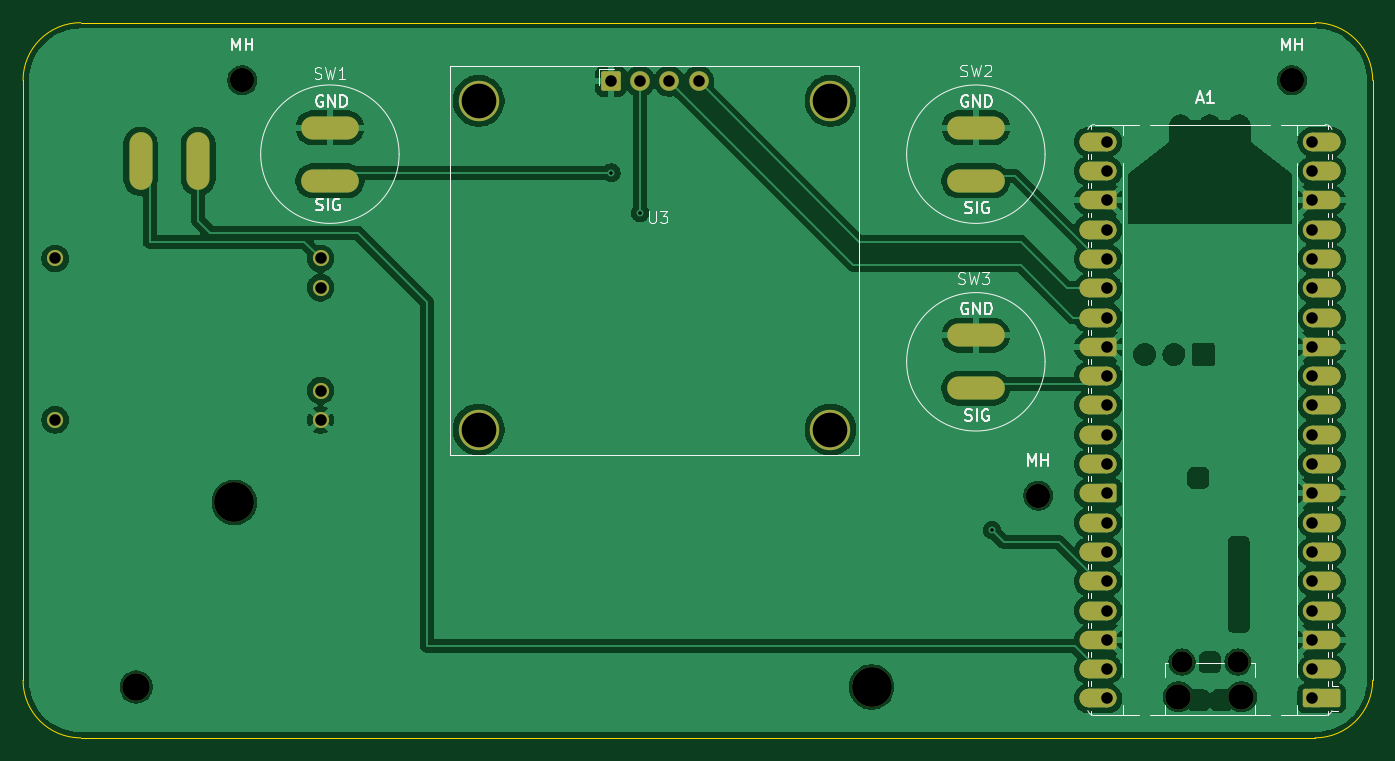
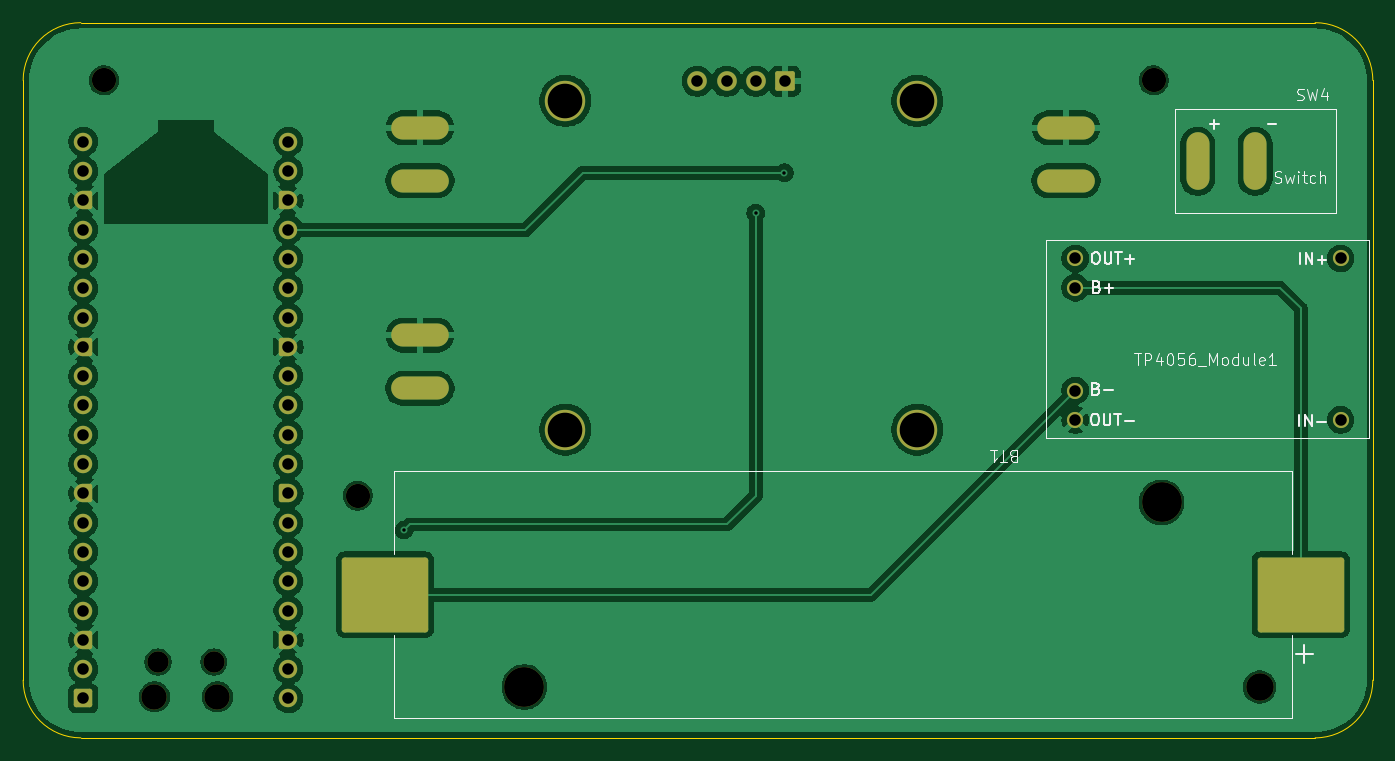
Circuit board: 11 layer files. Board 117.0 x 62.0 mm.
- bottom_copper: PocketArc-B_Cu.gbr (135431 bytes)
- bottom_mask: PocketArc-B_Mask.gbr (5485 bytes)
- paste: PocketArc-B_Paste.gbr (1215 bytes)
- bottom_silk: PocketArc-B_Silkscreen.gbr (18537 bytes)
- outline: PocketArc-Edge_Cuts.gbr (870 bytes)
- top_copper: PocketArc-F_Cu.gbr (194517 bytes)
- top_mask: PocketArc-F_Mask.gbr (8394 bytes)
- paste: PocketArc-F_Paste.gbr (469 bytes)
- top_silk: PocketArc-F_Silkscreen.gbr (25218 bytes)
- drill: PocketArc-NPTH.drl (772 bytes)
- drill: PocketArc-PTH.drl (1753 bytes)

=== bottom_copper: PocketArc-B_Cu.gbr (135431 bytes, source omitted) ===
=== bottom_mask: PocketArc-B_Mask.gbr (5485 bytes, source withheld) ===
=== paste: PocketArc-B_Paste.gbr (1215 bytes, source withheld) ===
=== bottom_silk: PocketArc-B_Silkscreen.gbr (18537 bytes, source omitted) ===
=== outline: PocketArc-Edge_Cuts.gbr ===
%TF.GenerationSoftware,KiCad,Pcbnew,10.0.1*%
%TF.CreationDate,2026-09-03T20:47:45+03:00*%
%TF.ProjectId,PocketArc,506f636b-6574-4417-9263-2e6b69636164,rev?*%
%TF.SameCoordinates,Original*%
%TF.FileFunction,Profile,NP*%
%FSLAX46Y46*%
G04 Gerber Fmt 4.6, Leading zero omitted, Abs format (unit mm)*
G04 Created by KiCad (PCBNEW 10.0.1) date 2026-09-03 20:47:45*
%MOMM*%
%LPD*%
G01*
G04 APERTURE LIST*
%TA.AperFunction,Profile*%
%ADD10C,0.050000*%
%TD*%
G04 APERTURE END LIST*
D10*
X45000000Y-35000000D02*
X45000000Y-35000000D01*
G75*
G02*
X50000000Y-30000000I5000000J0D01*
G01*
X157000000Y-30000000D01*
G75*
G02*
X162000000Y-35000000I0J-5000000D01*
G01*
X162000000Y-87000000D01*
G75*
G02*
X157000000Y-92000000I-5000000J0D01*
G01*
X50000000Y-92000000D01*
G75*
G02*
X45000000Y-87000000I0J5000000D01*
G01*
X45000000Y-35000000D01*
M02*

=== top_copper: PocketArc-F_Cu.gbr (194517 bytes, source omitted) ===
=== top_mask: PocketArc-F_Mask.gbr (8394 bytes, source omitted) ===
=== paste: PocketArc-F_Paste.gbr ===
%TF.GenerationSoftware,KiCad,Pcbnew,10.0.1*%
%TF.CreationDate,2026-09-03T20:47:44+03:00*%
%TF.ProjectId,PocketArc,506f636b-6574-4417-9263-2e6b69636164,rev?*%
%TF.SameCoordinates,Original*%
%TF.FileFunction,Paste,Top*%
%TF.FilePolarity,Positive*%
%FSLAX46Y46*%
G04 Gerber Fmt 4.6, Leading zero omitted, Abs format (unit mm)*
G04 Created by KiCad (PCBNEW 10.0.1) date 2026-09-03 20:47:44*
%MOMM*%
%LPD*%
G01*
G04 APERTURE LIST*
G04 APERTURE END LIST*
M02*

=== top_silk: PocketArc-F_Silkscreen.gbr (25218 bytes, source omitted) ===
=== drill: PocketArc-NPTH.drl ===
M48
; DRILL file KiCad 10.0.1 date 2026-09-03T20:48:01
; FORMAT={-:-/ absolute / metric / decimal}
; #@! TF.CreationDate,2026-09-03T20:48:01+03:00
; #@! TF.GenerationSoftware,Kicad,Pcbnew,10.0.1
; #@! TF.FileFunction,NonPlated,1,2,NPTH
FMAT,2
METRIC
; #@! TA.AperFunction,NonPlated,NPTH,ComponentDrill
T1C1.850
; #@! TA.AperFunction,NonPlated,NPTH,ComponentDrill
T2C2.100
; #@! TA.AperFunction,NonPlated,NPTH,ComponentDrill
T3C2.200
; #@! TA.AperFunction,NonPlated,NPTH,ComponentDrill
T4C2.390
; #@! TA.AperFunction,NonPlated,NPTH,ComponentDrill
T5C3.450
%
G90
G05
T1
X145.465Y-85.42
X150.315Y-85.42
T2
X64.0Y-35.0
X133.0Y-71.0
X155.0Y-35.0
T3
X145.165Y-88.45
X150.615Y-88.45
T4
X54.807Y-87.589
T5
X63.317Y-71.589
X118.557Y-87.589
M30

=== drill: PocketArc-PTH.drl ===
M48
; DRILL file KiCad 10.0.1 date 2026-09-03T20:48:01
; FORMAT={-:-/ absolute / metric / decimal}
; #@! TF.CreationDate,2026-09-03T20:48:01+03:00
; #@! TF.GenerationSoftware,Kicad,Pcbnew,10.0.1
; #@! TF.FileFunction,Plated,1,2,PTH
FMAT,2
METRIC
; #@! TA.AperFunction,Plated,PTH,ViaDrill
T1C0.300
; #@! TA.AperFunction,Plated,PTH,ComponentDrill
T2C1.000
; #@! TA.AperFunction,Plated,PTH,ComponentDrill
T3C3.000
%
G90
G05
T1
X96.0Y-43.0
X98.5Y-46.5
X129.0Y-74.0
T2
X47.791Y-50.431
X47.791Y-64.431
X70.791Y-50.431
X70.791Y-52.971
X70.791Y-61.891
X70.791Y-64.431
X95.937Y-35.081
X98.477Y-35.081
X101.017Y-35.081
X103.557Y-35.081
X139.0Y-40.32
X139.0Y-42.86
X139.0Y-45.4
X139.0Y-47.94
X139.0Y-50.48
X139.0Y-53.02
X139.0Y-55.56
X139.0Y-58.1
X139.0Y-60.64
X139.0Y-63.18
X139.0Y-65.72
X139.0Y-68.26
X139.0Y-70.8
X139.0Y-73.34
X139.0Y-75.88
X139.0Y-78.42
X139.0Y-80.96
X139.0Y-83.5
X139.0Y-86.04
X139.0Y-88.58
X156.78Y-40.32
X156.78Y-42.86
X156.78Y-45.4
X156.78Y-47.94
X156.78Y-50.48
X156.78Y-53.02
X156.78Y-55.56
X156.78Y-58.1
X156.78Y-60.64
X156.78Y-63.18
X156.78Y-65.72
X156.78Y-68.26
X156.78Y-70.8
X156.78Y-73.34
X156.78Y-75.88
X156.78Y-78.42
X156.78Y-80.96
X156.78Y-83.5
X156.78Y-86.04
X156.78Y-88.58
T3
X84.497Y-36.781
X84.497Y-65.281
X114.997Y-36.781
X114.997Y-65.281
T2
G00X55.187Y-43.513
M15
G01X55.187Y-40.513
M16
G05
G00X60.187Y-43.513
M15
G01X60.187Y-40.513
M16
G05
G00X73.1Y-39.1
M15
G01X70.1Y-39.1
M16
G05
G00X73.1Y-43.7
M15
G01X70.1Y-43.7
M16
G05
G00X126.1Y-39.1
M15
G01X129.1Y-39.1
M16
G05
G00X126.1Y-43.7
M15
G01X129.1Y-43.7
M16
G05
G00X126.1Y-57.1
M15
G01X129.1Y-57.1
M16
G05
G00X126.1Y-61.7
M15
G01X129.1Y-61.7
M16
G05
M30
